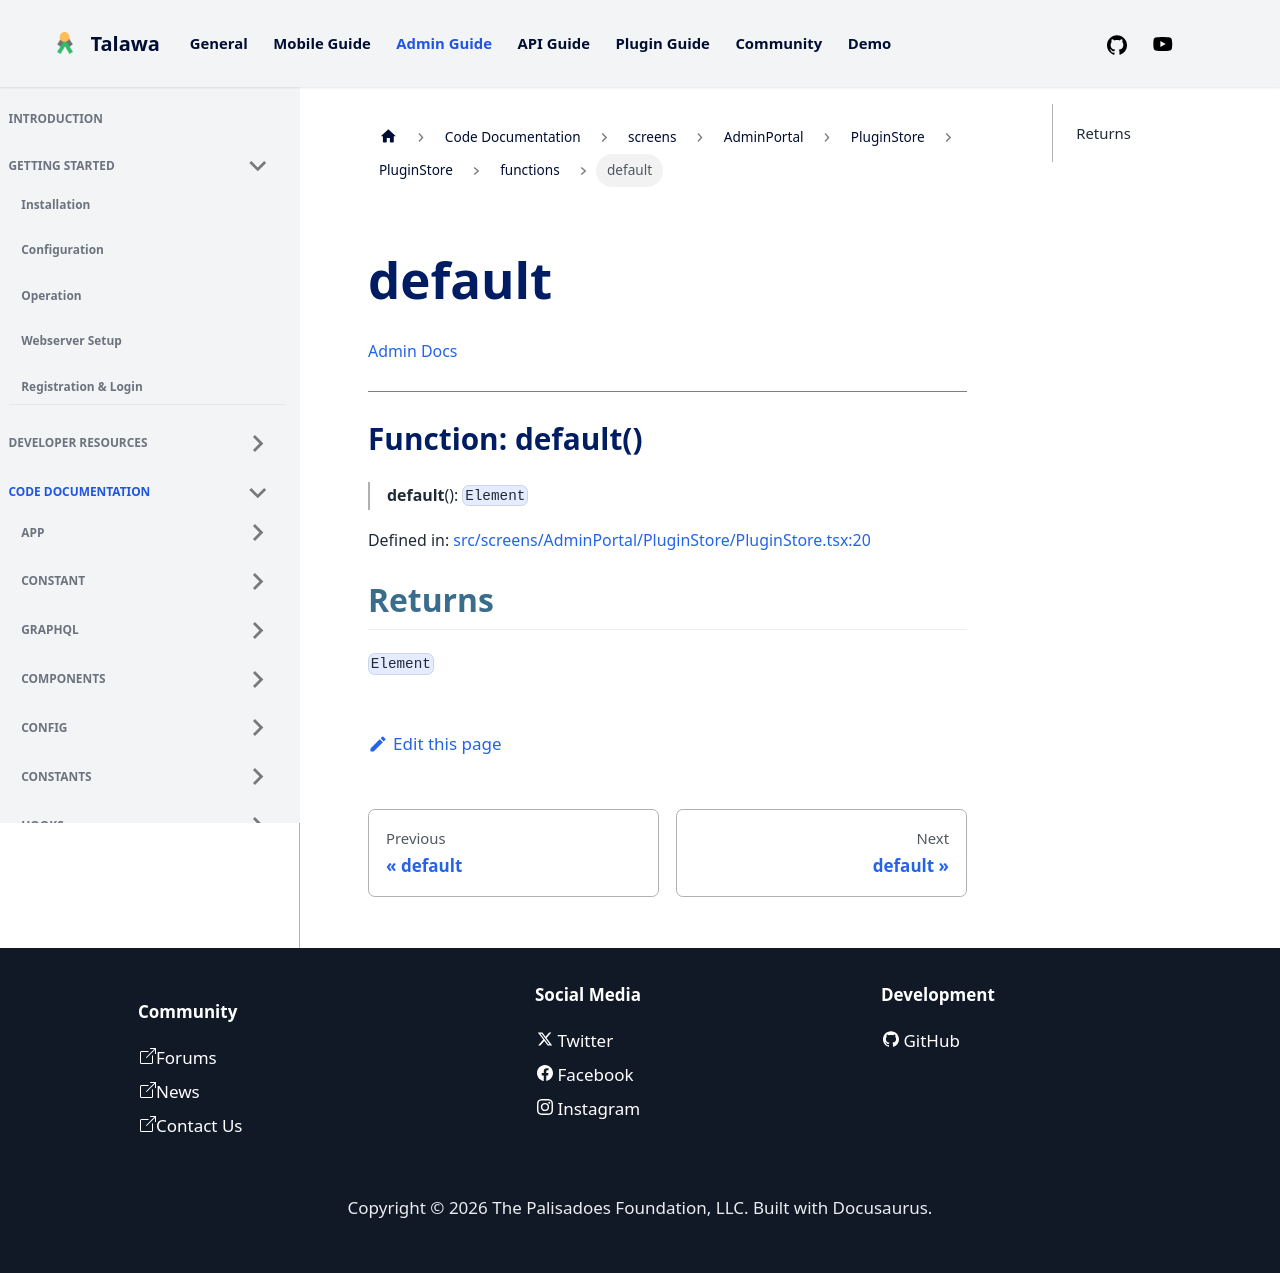

repository: PalisadoesFoundation/talawa-admin · page: docs/auto-docs/screens/AdminPortal/PluginStore/PluginStore/functions/default/index.html · generator: docusaurus

[Admin Docs](/)

***

# Function: default()

> **default**(): `Element`

Defined in: [src/screens/AdminPortal/PluginStore/PluginStore.tsx:20](https://github.com/PalisadoesFoundation/talawa-admin/blob/main/src/screens/AdminPortal/PluginStore/PluginStore.tsx#L20)

## Returns

`Element`
